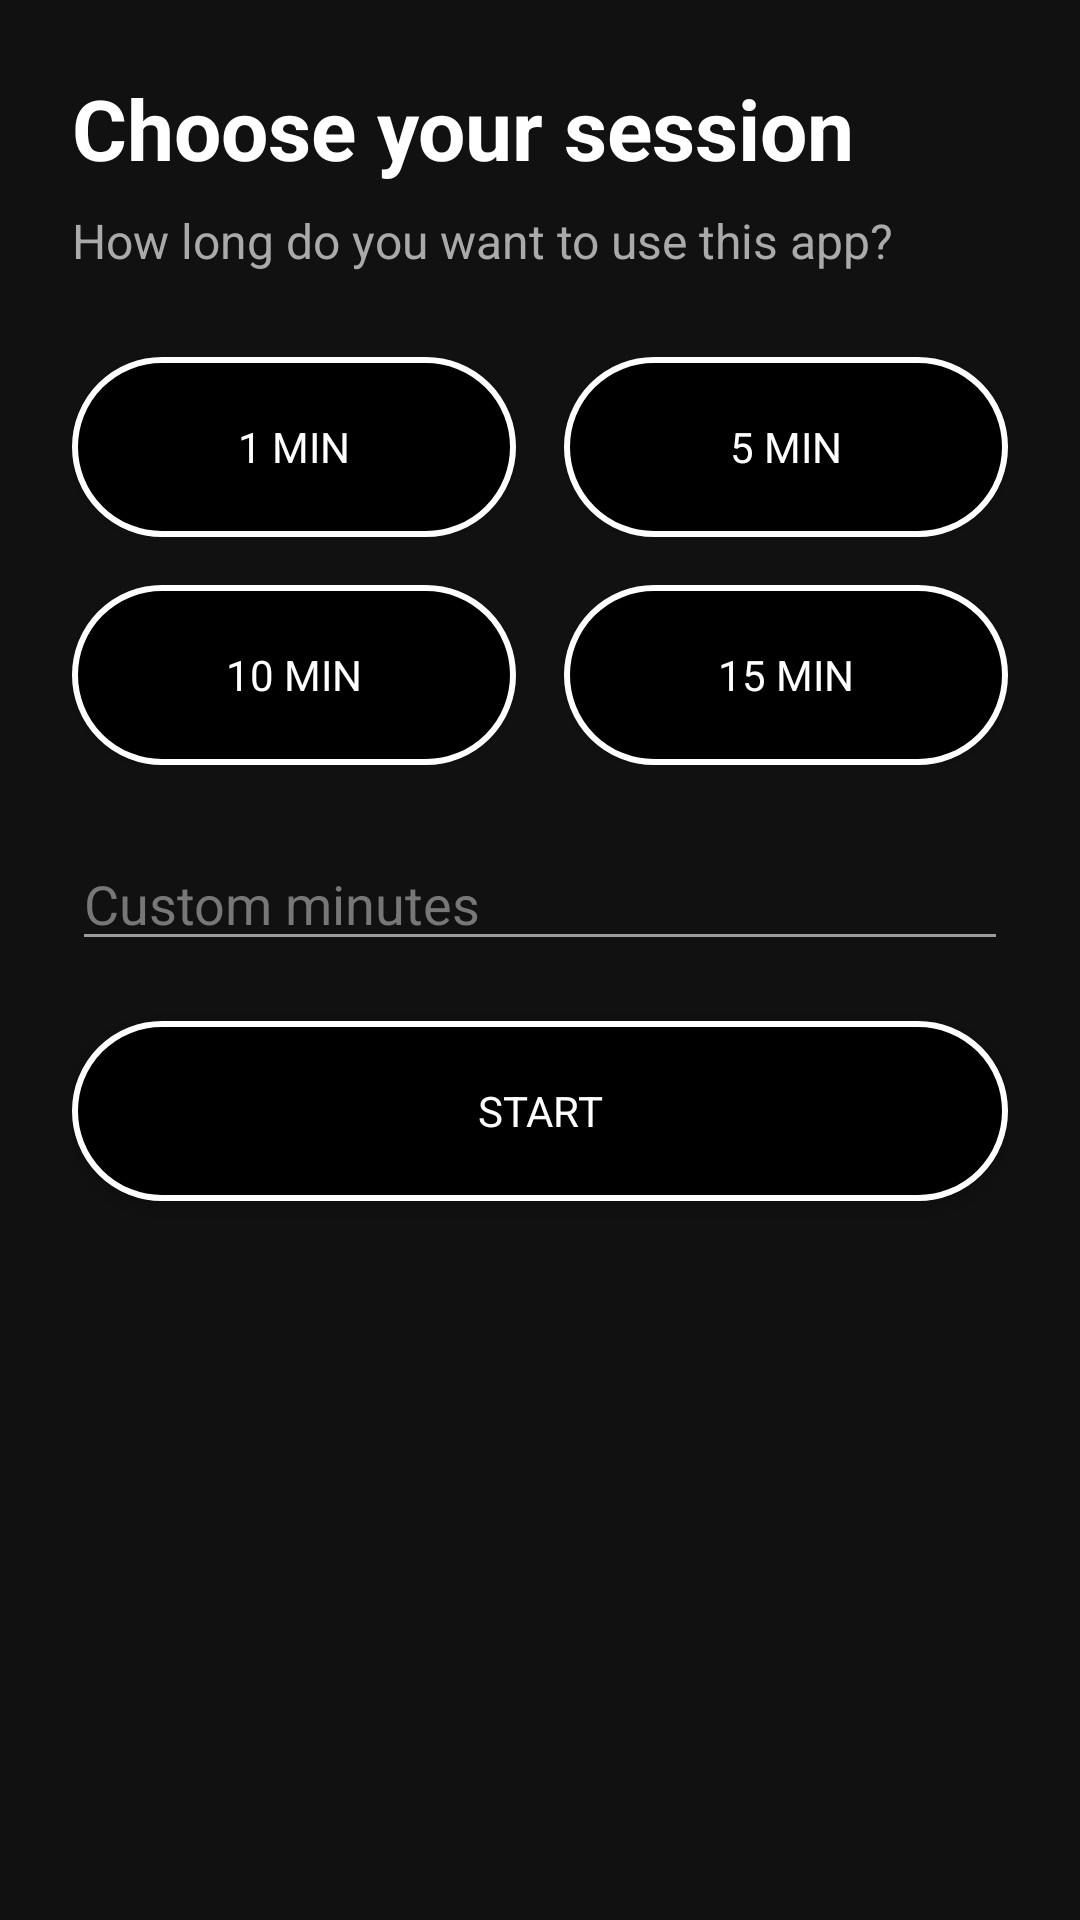

The Android layout XML behind this screen, and the referenced resources:
<!-- AndroidManifest.xml: application theme Theme.VeluneLauncher -->
<!-- res/layout/focus_delay.xml -->
<?xml version="1.0" encoding="utf-8"?>
<LinearLayout
    xmlns:android="http://schemas.android.com/apk/res/android"
    android:layout_width="320dp"
    android:layout_height="wrap_content"
    android:orientation="vertical"
    android:padding="24dp"
    android:background="#111111">

    <TextView
        android:layout_width="wrap_content"
        android:layout_height="wrap_content"
        android:text="Choose your session"
        android:textColor="#FFFFFF"
        android:textSize="28sp"
        android:textStyle="bold"/>

    <TextView
        android:layout_width="wrap_content"
        android:layout_height="wrap_content"
        android:text="How long do you want to use this app?"
        android:textColor="#AAAAAA"
        android:textSize="16sp"
        android:layout_marginTop="8dp"/>

    
    <LinearLayout
        android:layout_width="match_parent"
        android:layout_height="wrap_content"
        android:orientation="horizontal"
        android:layout_marginTop="28dp">

        <androidx.appcompat.widget.AppCompatButton
            android:id="@+id/btn1"
            android:layout_width="0dp"
            android:layout_height="60dp"
            android:layout_weight="1"
            android:text="1 min"
            android:textColor="#FFFFFF"
            android:background="@drawable/session_button"/>

        <Space
            android:layout_width="16dp"
            android:layout_height="wrap_content"/>

        <androidx.appcompat.widget.AppCompatButton
            android:id="@+id/btn5"
            android:layout_width="0dp"
            android:layout_height="60dp"
            android:layout_weight="1"
            android:text="5 min"
            android:textColor="#FFFFFF"
            android:background="@drawable/session_button"/>
    </LinearLayout>

    
    <LinearLayout
        android:layout_width="match_parent"
        android:layout_height="wrap_content"
        android:orientation="horizontal"
        android:layout_marginTop="16dp">

        <androidx.appcompat.widget.AppCompatButton
            android:id="@+id/btn10"
            android:layout_width="0dp"
            android:layout_height="60dp"
            android:layout_weight="1"
            android:text="10 min"
            android:textColor="#FFFFFF"
            android:background="@drawable/session_button"/>

        <Space
            android:layout_width="16dp"
            android:layout_height="wrap_content"/>

        <androidx.appcompat.widget.AppCompatButton
            android:id="@+id/btn15"
            android:layout_width="0dp"
            android:layout_height="60dp"
            android:layout_weight="1"
            android:text="15 min"
            android:textColor="#FFFFFF"
            android:background="@drawable/session_button"/>
    </LinearLayout>

    <EditText
        android:id="@+id/customMinutes"
        android:layout_width="match_parent"
        android:layout_height="wrap_content"
        android:hint="Custom minutes"
        android:textColor="#FFFFFF"
        android:textColorHint="#777777"
        android:inputType="number"
        android:layout_marginTop="24dp"/>

    <androidx.appcompat.widget.AppCompatButton
        android:id="@+id/startBtn"
        android:layout_width="match_parent"
        android:layout_height="60dp"
        android:text="Start"
        android:layout_marginTop="20dp"
        android:textColor="#FFFFFF"
        android:background="@drawable/session_button"/>

</LinearLayout>
<!-- resources referenced by this layout -->
<resources>
  <!-- drawable session_button (drawable) -->
  <?xml version="1.0" encoding="utf-8"?>
  <selector xmlns:android="http://schemas.android.com/apk/res/android">
  
      <item>
          <shape>
  
              <solid android:color="#000000"/>
  
              <stroke
                  android:width="2dp"
                  android:color="#FFFFFF"/>
  
              <corners android:radius="30dp"/>
  
          </shape>
      </item>
  
  </selector>
  <style name="Theme.VeluneLauncher" parent="Base.Theme.VeluneLauncher" />
  <style name="Base.Theme.VeluneLauncher" parent="Theme.Material3.Dark.NoActionBar">
          <item name="colorPrimary">@color/white</item>
          <item name="colorOnPrimary">@color/black</item>
          <item name="colorSecondary">@color/white</item>
          <item name="colorOnSecondary">@color/black</item>
          <item name="colorSurface">@color/card_bg</item>
          <item name="colorOnSurface">@color/white</item>
          <item name="colorSurfaceVariant">@color/card_bg</item>
          <item name="colorOnSurfaceVariant">@color/text_secondary</item>
          <item name="colorOutline">@color/card_border</item>
          <item name="android:colorBackground">@color/black</item>
          <item name="android:textColorPrimary">@color/white</item>
          <item name="android:textColorSecondary">@color/text_secondary</item>
          <item name="android:fontFamily">sans-serif</item>
      </style>
  <color name="white">#FFFFFFFF</color>
  <color name="black">#FF000000</color>
  <color name="card_bg">#FF151515</color>
  <color name="text_secondary">#FF9B9B9B</color>
  <color name="card_border">#FF2A2A2A</color>
</resources>
